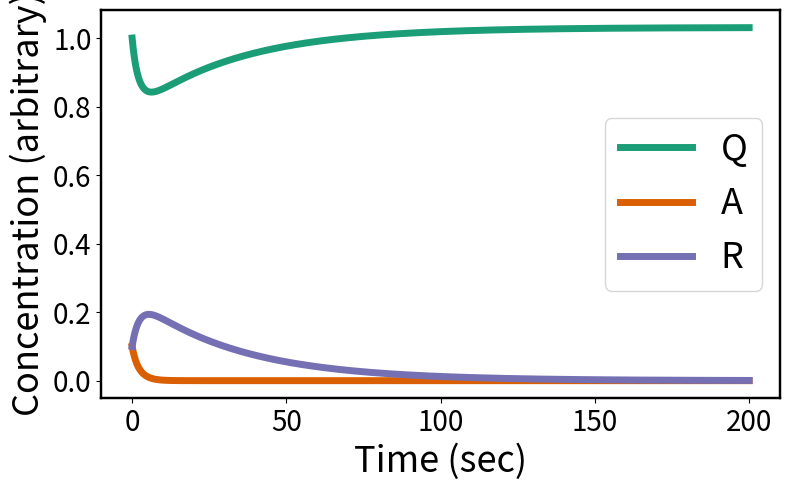

Write the Python code that produced this figure.
import scipy.integrate
import numpy as np
import matplotlib.pyplot as plt
import matplotlib as mpl
# mpl.rcParams['figure.dpi'] = 300

from matplotlib.font_manager import FontProperties
small_font = FontProperties()
small_font.set_size('small')

# Color cycling nonsense
import pylab
cm = pylab.get_cmap('viridis_r')

mpl.rc('text', usetex=False)
mpl.rc('xtick', labelsize=20)
mpl.rc('ytick', labelsize=20)
mpl.rc('axes', linewidth=1.75)
plt.rc('axes', labelsize=26)
plt.gcf().subplots_adjust(bottom=0.15)

dark_safe_colors = ["#1b9e77", "#d95f02", "#7570b3"]
light_safe_colors = ["#66c2a5", "#fc8d62", "#8da0cb"]

def simulate(system_dv_dt, params, state_inits, t_max, n_times):
    '''
    Run a scipy simulation. 
    
    Params:
        system_dv_dt: A function that takes the parameters xs and params, in that order,
                        where xs is a state vector of the system and params is a list of 
                        parameters, and returns the derivative of the system.
        params: A (numpy array) vector of parameters.
        state_inits: A (numpy array) vector of initial states.
        t_max: Time to simulate out to, in (arbitrary) seconds.
        n_times: The number of points to record. The higher this number, the higher
                    the time resolution of the simulation.
                    
    Returns: A SimulationData object, which is a named tuple containing params,
                ts (times, as a n_times-long vector), and solution (as a <# species>x<n_times>
                numpy array).      
    '''
    t0 = 0
    dt = (t_max - t0) / n_times
    ts = np.linspace(t0, t_max, n_times)

    def dv_dt(t, xs):
        return system_dv_dt(xs, params)
    
    ode = scipy.integrate.ode(dv_dt).set_integrator('lsoda')#, method='bdf', order = 5)
    ode.set_initial_value(state_inits, t0)
    solution = -1 * np.ones((n_times, len(state_inits)))
    solution[0,:] = state_inits
    i = 1
    while ode.successful() and ode.t < t_max and i < n_times:
        solution[i,:] = ode.integrate(ode.t+dt)
        i += 1

    return SimulationData(params = params, ts = ts, solution = solution)

from collections import namedtuple
SimulationData = namedtuple("SimulationData", ["params", "ts", "solution"])

def GH_well_mixed_dvdt(xs, params):
	Q, A, R = xs
	k_QA = params["k_QA"]
	k_AR = params["k_AR"]
	k_RQ = params["k_RQ"]

	dQ_dt = k_RQ * R - k_QA * A * Q
	dA_dt = k_QA * A * R - k_AR * A
	dR_dt = k_AR * A - k_RQ * R

	return np.array([dQ_dt, dA_dt, dR_dt])

def main():
	params = {
		"k_QA": 1,
		"k_AR": 0.6,
		"k_RQ": 0.03
		}

	init_Q = 1
	init_A = 0.1
	init_R = 0.1
	init_state = np.array([init_Q, init_A, init_R])

	names = ["Q", "A", "R"]
	simdata = simulate(GH_well_mixed_dvdt, 
	                   params, init_state, 
	                   t_max = 200, n_times = 10000)
	data = simdata.solution
	ts = simdata.ts

	plt.figure(figsize=(8,5))

	for i in range(len(names)):
		plt.plot(ts, data[:, i], color = dark_safe_colors[i], label = names[i], lw = 5)
	plt.xlabel("Time (sec)")
	plt.ylabel("Concentration (arbitrary)")
	#plt.title("Well-Mixed GH CRN")
	plt.legend(fontsize=26)
	plt.tight_layout()
	plt.savefig("GH_well_mixed.png", dpi=300)
	plt.show()

if __name__ == "__main__":
	main()